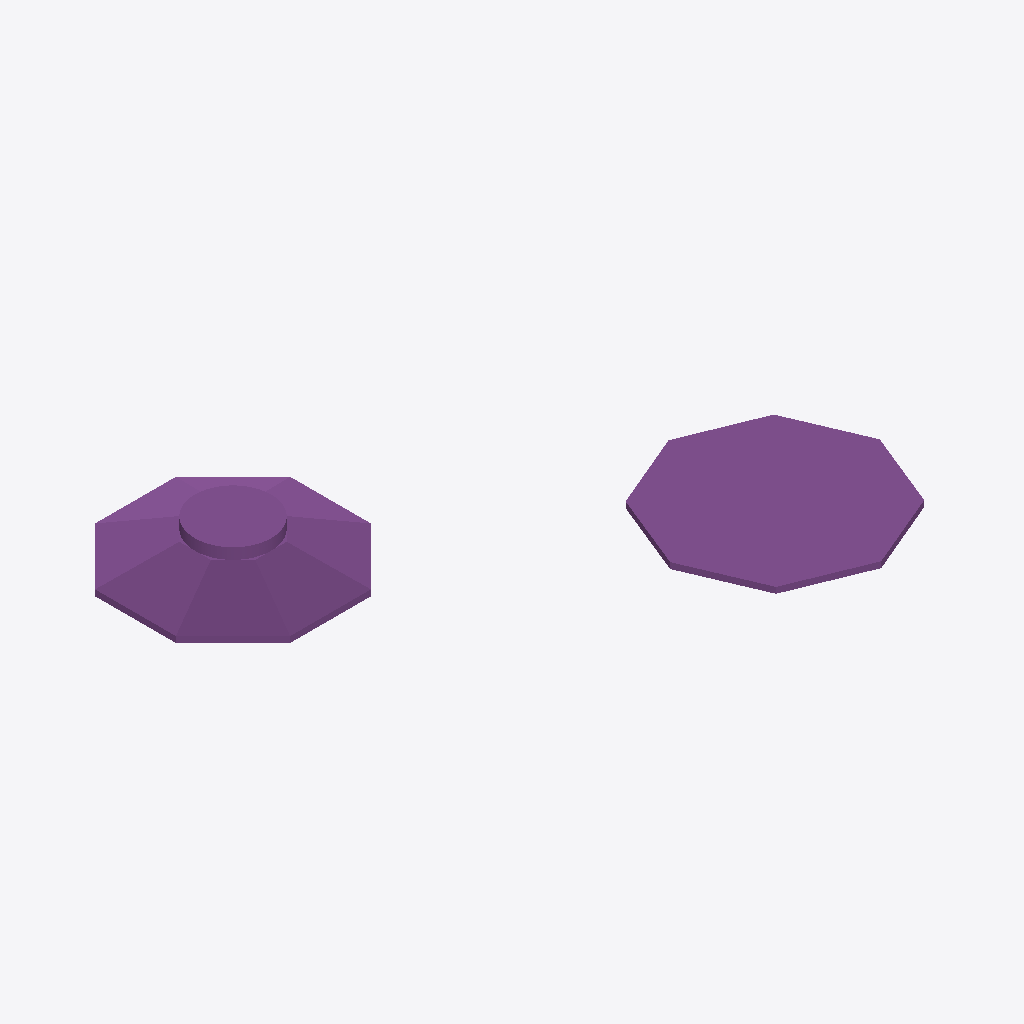
Isometric view of an IFC building model (IFC-SPF (STEP), schema IFC4, length unit metre), seen from the south-west, elements coloured by IFC class: 5 footings (purple).
Extent 48.7 m × 38.7 m × 4.3 m (x, y, z). Storeys (1): Nivel fundacion at 0.00 m. Elements (5): 5 IfcFooting.

HEADER;
FILE_DESCRIPTION(('ViewDefinition [CoordinationView]'),'2;1');
FILE_NAME('','2026-10-20T13:42:14',(''),(''),'IfcOpenShell 0.9.0post1+b5e509b','IfcOpenShell 0.9.0post1+b5e509b','');
FILE_SCHEMA(('IFC4'));
ENDSEC;
DATA;
#1=IFCPROJECT('2GvdfrghHPLhtFTtbmIIlb',$,'MCOC P2 - G2 - E01',$,$,$,$,(#10),#5);
#12=IFCSITE('050a$TfJvTnvxjj1iH9tL5',$,'Sitio local G2',$,$,#18,$,$,$,$,$,$,$,$);
#19=IFCBUILDING('21GrbhMurPrQhVzL$KppNO',$,'Fundacion eolica',$,$,#25,$,$,$,$,$,$);
#26=IFCBUILDINGSTOREY('341OJpvI9LyxV5tUYV9xpf',$,'Nivel fundacion',$,$,#32,$,$,$,$);
#34=IFCFOOTING('0oY4bM1krVGQdxfBrXmxJm',$,'Vertida_01','Modelo preliminar docente; generado en Python, sin uso de interfaz Bonsai',$,#170,#54,$,.PAD_FOOTING.);
#90=IFCFOOTING('0l2Nmu8ZrTEQU0yg2tbkUj',$,'Vertida_03','Modelo preliminar docente; generado en Python, sin uso de interfaz Bonsai',$,#95,#109,$,.PAD_FOOTING.);
#117=IFCFOOTING('1jVXFE7TLGsO88Iyj_MihB',$,'Vertida_04','Modelo preliminar docente; generado en Python, sin uso de interfaz Bonsai',$,#122,#136,$,.PAD_FOOTING.);
#144=IFCFOOTING('3Tlu2_c3TMYPS8kzXY9HNb',$,'Vertida_05','Modelo preliminar docente; generado en Python, sin uso de interfaz Bonsai',$,#149,#158,$,.PAD_FOOTING.);
#63=IFCFOOTING('3hfPF39u1QnvSBQJFmy$c2',$,'Vertida_02','Modelo preliminar docente; generado en Python, sin uso de interfaz Bonsai',$,#68,#82,$,.PAD_FOOTING.);
ENDSEC;
